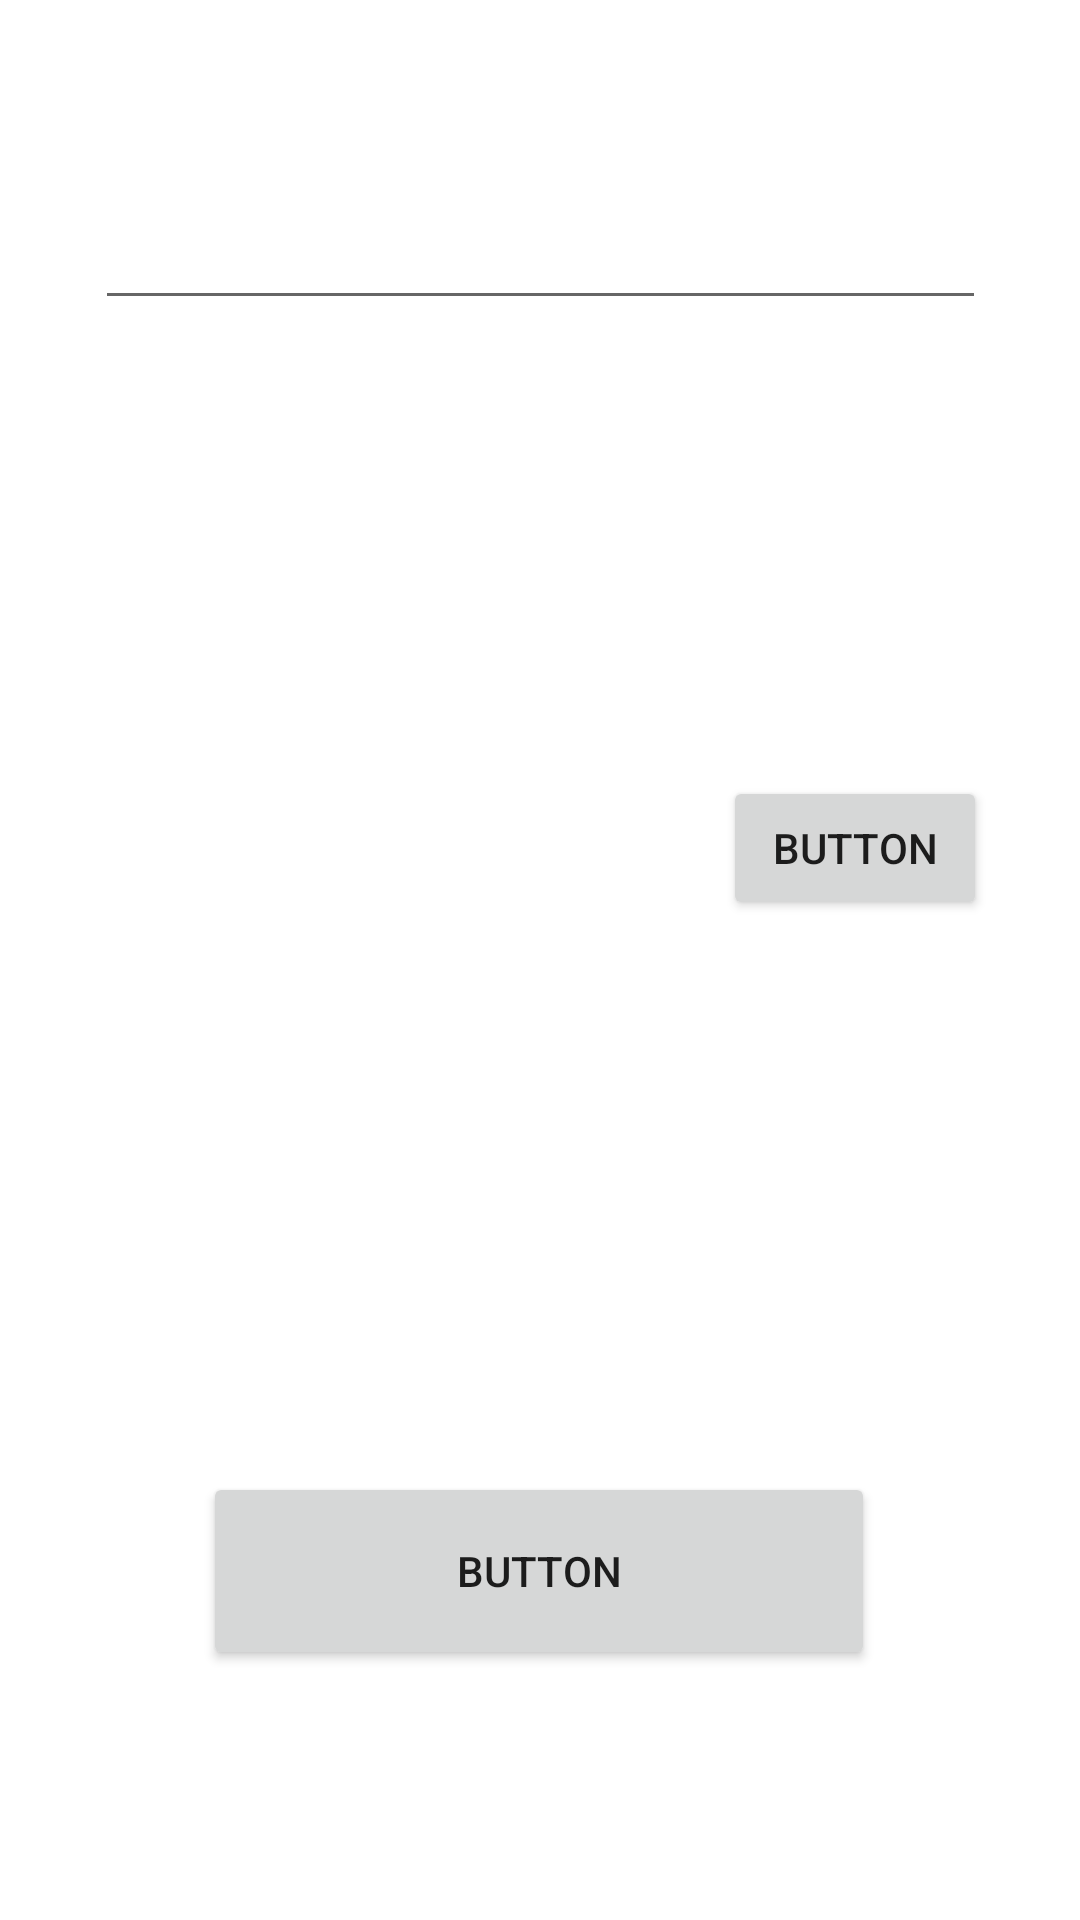

This screen was rendered from an Android layout file. Write that file and the resources it references.
<!-- AndroidManifest.xml: application theme Theme.EmployeeLogInProject -->
<!-- res/layout/activity_login.xml -->
<?xml version="1.0" encoding="utf-8"?>
<androidx.constraintlayout.widget.ConstraintLayout xmlns:android="http://schemas.android.com/apk/res/android"
    xmlns:app="http://schemas.android.com/apk/res-auto"
    xmlns:tools="http://schemas.android.com/tools"
    android:layout_width="match_parent"
    android:layout_height="match_parent"
    tools:context=".LoginActivity">

    <ImageView
        android:id="@+id/imageView"
        android:layout_width="229dp"
        android:layout_height="354dp"
        app:layout_constraintBottom_toBottomOf="parent"
        app:layout_constraintEnd_toEndOf="parent"
        app:layout_constraintHorizontal_bias="0.142"
        app:layout_constraintStart_toStartOf="parent"
        app:layout_constraintTop_toTopOf="parent"
        app:layout_constraintVertical_bias="0.445"
        tools:srcCompat="@tools:sample/avatars" />

    <Button
        android:id="@+id/button"
        android:layout_width="wrap_content"
        android:layout_height="wrap_content"
        android:text="Button"
        app:layout_constraintBottom_toBottomOf="parent"
        app:layout_constraintEnd_toEndOf="parent"
        app:layout_constraintHorizontal_bias="0.886"
        app:layout_constraintStart_toStartOf="parent"
        app:layout_constraintTop_toTopOf="parent"
        app:layout_constraintVertical_bias="0.437" />

    <Button
        android:id="@+id/button2"
        android:layout_width="224dp"
        android:layout_height="66dp"
        android:text="Button"
        app:layout_constraintBottom_toBottomOf="parent"
        app:layout_constraintEnd_toEndOf="parent"
        app:layout_constraintHorizontal_bias="0.497"
        app:layout_constraintStart_toStartOf="parent"
        app:layout_constraintTop_toTopOf="parent"
        app:layout_constraintVertical_bias="0.855" />

    <EditText
        android:id="@+id/editTextTextPassword"
        android:layout_width="297dp"
        android:layout_height="62dp"
        android:ems="10"
        android:inputType="textPassword"
        app:layout_constraintBottom_toBottomOf="parent"
        app:layout_constraintEnd_toEndOf="parent"
        app:layout_constraintStart_toStartOf="parent"
        app:layout_constraintTop_toTopOf="parent"
        app:layout_constraintVertical_bias="0.077" />
</androidx.constraintlayout.widget.ConstraintLayout>
<!-- resources referenced by this layout -->
<resources>
  <style name="Theme.EmployeeLogInProject" parent="Theme.MaterialComponents.DayNight.DarkActionBar">
          
          <item name="colorPrimary">@color/purple_500</item>
          <item name="colorPrimaryVariant">@color/purple_700</item>
          <item name="colorOnPrimary">@color/white</item>
          
          <item name="colorSecondary">@color/teal_200</item>
          <item name="colorSecondaryVariant">@color/teal_700</item>
          <item name="colorOnSecondary">@color/black</item>
          
          <item name="android:statusBarColor" tools:targetApi="l">?attr/colorPrimaryVariant</item>
          
      </style>
  <!-- not gathered from this repository: default colours our renderer supplied (Android Studio template values) -->
  <color name="purple_500">#FF6200EE</color>
  <color name="purple_700">#FF3700B3</color>
  <color name="teal_200">#FF03DAC5</color>
  <color name="teal_700">#FF018786</color>
  <color name="black">#FF000000</color>
  <color name="white">#FFFFFFFF</color>
</resources>
